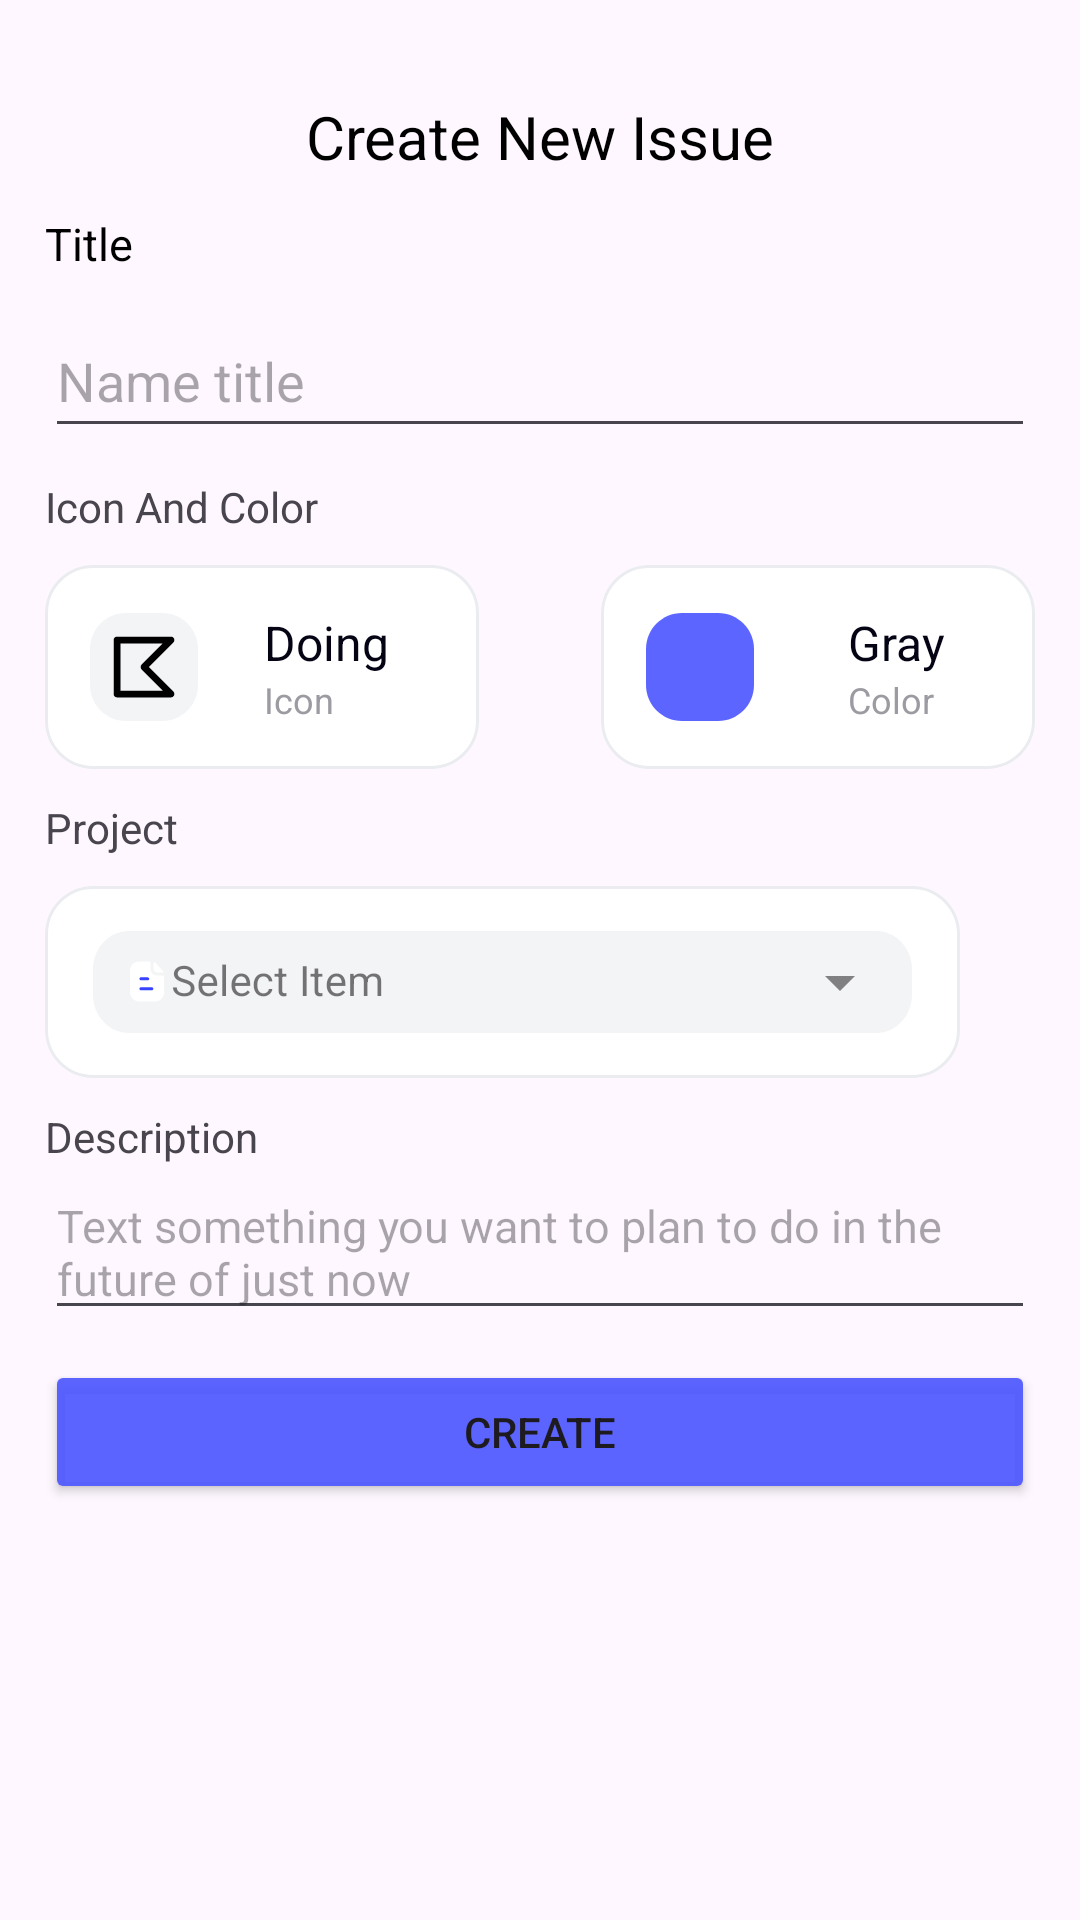

Here is an Android app screen rendered from its layout file. Give the layout XML and the strings, colors and styles it references.
<!-- AndroidManifest.xml: application theme Base.Theme.AppDesign -->
<!-- res/layout/add_issue_dialog.xml -->
<?xml version="1.0" encoding="utf-8"?>
<LinearLayout xmlns:android="http://schemas.android.com/apk/res/android"
    xmlns:tools="http://schemas.android.com/tools"
    android:layout_width="match_parent"
    android:layout_height="wrap_content"
    xmlns:app="http://schemas.android.com/apk/res-auto"
    android:layout_marginHorizontal="30dp"
    android:background="@drawable/bg_white_corner"
    android:orientation="vertical"
    android:layout_marginVertical="10dp"
    android:paddingHorizontal="15dp">

    <TextView
        android:layout_width="match_parent"
        android:layout_height="wrap_content"
        android:padding="12dp"
        android:text="Create New Issue"
        android:textAlignment="center"
        android:textColor="@color/black"
        android:textSize="20sp"
        android:layout_marginTop="20dp"/>

    <TextView
        android:layout_width="wrap_content"
        android:layout_height="wrap_content"
        android:text="Title"
        android:textColor="@color/black"
        android:textSize="15sp" />

    <EditText
        android:id="@+id/editTextTitle"
        android:layout_width="match_parent"
        android:layout_height="wrap_content"
        android:minHeight="48dp"
        android:ems="10"
        android:inputType="text"
        android:hint="Name title"
        android:layout_marginVertical="10dp" />

    <TextView
        android:id="@+id/textView2"
        android:layout_width="match_parent"
        android:layout_height="wrap_content"
        android:text="Icon And Color" />

    

    <RelativeLayout
        android:layout_width="match_parent"
        android:layout_height="wrap_content"
        android:id="@+id/group_selector_color_icon"
        android:layout_marginVertical="10dp">
        <RelativeLayout
            android:id="@+id/group_selector_icon"
            android:layout_width="144.5dp"
            android:layout_height="68dp"
            android:background="@drawable/selector_icon_color_background"
            android:elevation="68dp"
            android:layout_alignParentStart="true">

            <RelativeLayout
                android:id="@+id/selector_holder_icon"
                android:layout_width="36dp"
                android:layout_height="36dp"
                android:layout_centerVertical="true"
                android:layout_marginStart="15dp"
                android:background="@drawable/selector_icon_color_img"
                android:clipToOutline="true">

                <TextView
                    android:id="@+id/selector_icon"
                    android:layout_width="24dp"
                    android:layout_height="24dp"
                    android:layout_centerInParent="true"
                    android:background="@drawable/kotlin_16_svgrepo_com"
                    android:gravity="center_vertical"
                    android:lineSpacingExtra="-4sp"
                    android:textAppearance="@style/selector_icon" />
            </RelativeLayout>

            <LinearLayout
                android:layout_width="wrap_content"
                android:layout_height="wrap_content"
                android:layout_alignParentEnd="true"
                android:layout_centerVertical="true"
                android:layout_marginEnd="30dp"
                android:orientation="vertical">

                <TextView
                    android:layout_width="wrap_content"
                    android:layout_height="wrap_content"
                    android:text="Doing"
                    android:textColor="#040415"
                    android:textSize="16sp" />

                <TextView
                    android:layout_width="wrap_content"
                    android:layout_height="wrap_content"
                    android:text="Icon"
                    android:textColor="#9B9BA1"
                    android:textSize="12sp" />
            </LinearLayout>
        </RelativeLayout>
        <RelativeLayout
            android:id="@+id/group_selector_color"
            android:layout_width="144.5dp"
            android:layout_height="68dp"
            android:background="@drawable/selector_icon_color_background"
            android:elevation="68dp"
            android:layout_alignParentEnd="true">

            <Button
                android:id="@+id/selector_holder_color"
                android:layout_width="36dp"
                android:layout_height="36dp"
                android:layout_centerVertical="true"
                android:layout_marginStart="15dp"
                android:background="@drawable/selector_icon_color_img"
                android:clipToOutline="true"
                app:backgroundTint="@color/blue"/>
            <LinearLayout
                android:layout_width="wrap_content"
                android:layout_height="wrap_content"
                android:layout_alignParentEnd="true"
                android:layout_centerVertical="true"
                android:layout_marginEnd="30dp"
                android:orientation="vertical">

                <TextView
                    android:id="@+id/text_color_show_issue"
                    android:layout_width="wrap_content"
                    android:layout_height="wrap_content"
                    android:text="Gray"
                    android:textColor="#040415"
                    android:textSize="16sp" />

                <TextView
                    android:layout_width="wrap_content"
                    android:layout_height="wrap_content"
                    android:text="Color"
                    android:textColor="#9B9BA1"
                    android:textSize="12sp" />
            </LinearLayout>
        </RelativeLayout>

    </RelativeLayout>

    <TextView
        android:id="@+id/textView3"
        android:layout_width="match_parent"
        android:layout_height="wrap_content"
        android:text="Project" />

    <RelativeLayout
        android:id="@+id/bad_habit"
        android:layout_width="305dp"
        android:layout_height="64dp"
        android:background="@drawable/selector_project_background"
        android:elevation="68dp"
        android:layout_marginVertical="10dp">

        <com.google.android.material.textfield.TextInputLayout
            android:id="@+id/header_round_selector"
            android:layout_width="273dp"
            android:layout_height="48dp"
            android:layout_centerInParent="true"
            android:hint="Select Item"
            app:boxStrokeWidth="0dp"
            android:layout_marginVertical="15dp"
            style="@style/Widget.MaterialComponents.TextInputLayout.FilledBox.ExposedDropdownMenu">
            <AutoCompleteTextView
                android:id="@+id/auto_cpl_txt"
                android:layout_width="match_parent"
                android:layout_height="wrap_content"
                android:dropDownHeight="150dp"
                android:minHeight="48dp"
                android:textSize="14sp"
                android:layout_centerVertical="true"
                android:paddingStart="10dp"
                android:drawableStart="@drawable/paper_svg"
                android:inputType="none"
                android:background="@drawable/selector_project_background_holder"
                android:paddingVertical="0dp"
                tools:ignore="RtlSymmetry"
                android:contentDescription="Select Project"/>
        </com.google.android.material.textfield.TextInputLayout>
    </RelativeLayout>

    <TextView
        android:id="@+id/textView4"
        android:layout_width="match_parent"
        android:layout_height="wrap_content"
        android:text="Description" />

    <EditText
        android:id="@+id/editTextDescriptionIssue"
        android:layout_width="match_parent"
        android:layout_height="wrap_content"
        android:ems="10"
        android:gravity="start|top"
        android:hint="Text something you want to plan to do in the future of just now"
        android:textSize="15sp"
        android:inputType="textMultiLine" />


    <Button
        android:id="@+id/btnCreateNewIssue"
        android:layout_width="match_parent"
        android:layout_height="wrap_content"
        android:layout_marginTop="10dp"
        android:layout_marginBottom="30dp"
        android:backgroundTint="@color/blue"
        android:text="Create" />


</LinearLayout>
<!-- resources referenced by this layout -->
<resources>
  <color name="black">#FF000000</color>
  <color name="blue">#E94D57FF</color>
  <!-- drawable kotlin_16_svgrepo_com (drawable) -->
  <vector xmlns:android="http://schemas.android.com/apk/res/android"
      android:width="24dp"
      android:height="24dp"
      android:viewportWidth="16"
      android:viewportHeight="16">
    <path
        android:pathData="M1.25,2C1.25,1.586 1.586,1.25 2,1.25H14C14.303,1.25 14.577,1.433 14.693,1.713C14.809,1.993 14.745,2.316 14.53,2.53L9.061,8L14.53,13.47C14.745,13.684 14.809,14.007 14.693,14.287C14.577,14.567 14.303,14.75 14,14.75H2C1.586,14.75 1.25,14.414 1.25,14V2ZM2.75,2.75V13.25H12.189L7.47,8.53C7.177,8.237 7.177,7.763 7.47,7.47L12.189,2.75H2.75Z"
        android:fillColor="#000000"
        android:fillType="evenOdd"/>
  </vector>
  <!-- drawable selector_icon_color_background (drawable) -->
  <?xml version="1.0" encoding="utf-8"?>
  <vector
  xmlns:android="http://schemas.android.com/apk/res/android"
  xmlns:aapt="http://schemas.android.com/aapt"
  android:width="144.5dp"
  android:height="68dp"
  android:viewportWidth="144.5"
  android:viewportHeight="68"
      >
  <group>
      <clip-path
          android:pathData="M16 0H128.5C137.337 0 144.5 7.16344 144.5 16V52C144.5 60.8366 137.337 68 128.5 68H16C7.16344 68 0 60.8366 0 52V16C0 7.16344 7.16344 0 16 0Z"
          />
      <path
          android:pathData="M0 0V68H144.5V0"
          android:fillColor="#FFFFFF"
          />
      <path
          android:pathData="M16 0H128.5C137.337 0 144.5 7.16344 144.5 16V52C144.5 60.8366 137.337 68 128.5 68H16C7.16344 68 0 60.8366 0 52V16C0 7.16344 7.16344 0 16 0Z"
          android:strokeWidth="2"
          android:strokeColor="#EAECF0"
          />
  </group>
  </vector>
  <!-- drawable selector_icon_color_img (drawable) -->
  <?xml version="1.0" encoding="utf-8"?>
  <vector
      xmlns:android="http://schemas.android.com/apk/res/android"
      xmlns:aapt="http://schemas.android.com/aapt"
      android:width="36dp"
      android:height="36dp"
      android:viewportWidth="36"
      android:viewportHeight="36"
      >
      <group>
          <clip-path
              android:pathData="M12 0H24C30.6274 0 36 5.37258 36 12V24C36 30.6274 30.6274 36 24 36H12C5.37258 36 0 30.6274 0 24V12C0 5.37258 5.37258 0 12 0Z"
              />
          <path
              android:pathData="M0 0V36H36V0"
              android:fillColor="#F3F4F6"
              />
      </group>
  </vector>
  <!-- drawable selector_project_background_holder (drawable) -->
  <?xml version="1.0" encoding="utf-8"?>
  <vector
      xmlns:android="http://schemas.android.com/apk/res/android"
      xmlns:aapt="http://schemas.android.com/aapt"
      android:width="273dp"
      android:height="32dp"
      android:viewportWidth="273"
      android:viewportHeight="32"
      >
      <group>
          <clip-path
              android:pathData="M12 0H261C267.627 0 273 5.37258 273 12V20C273 26.6274 267.627 32 261 32H12C5.37258 32 0 26.6274 0 20V12C0 5.37258 5.37258 0 12 0Z"
              />
          <path
              android:pathData="M0 0V32H273V0"
              android:fillColor="#F3F4F6"
              />
      </group>
  </vector>
  <style name="selector_icon">
          <item name="android:textSize">20sp</item>
          <item name="android:textColor">#000000</item>
      </style>
  <style name="Base.Theme.AppDesign" parent="Theme.Material3.DayNight.NoActionBar">
          
          <item name="colorPrimary">@color/blue</item>
      </style>
</resources>
